Photos from the image-classification dataset "splits" in the GitHub repository illbillbot/fcvg101. Its 3 classes are: apple, banana, orange.

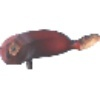
Label: banana

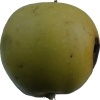
Label: apple

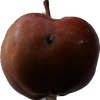
Label: apple

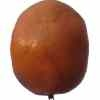
Label: orange

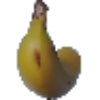
Label: banana

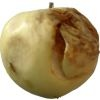
Label: apple
